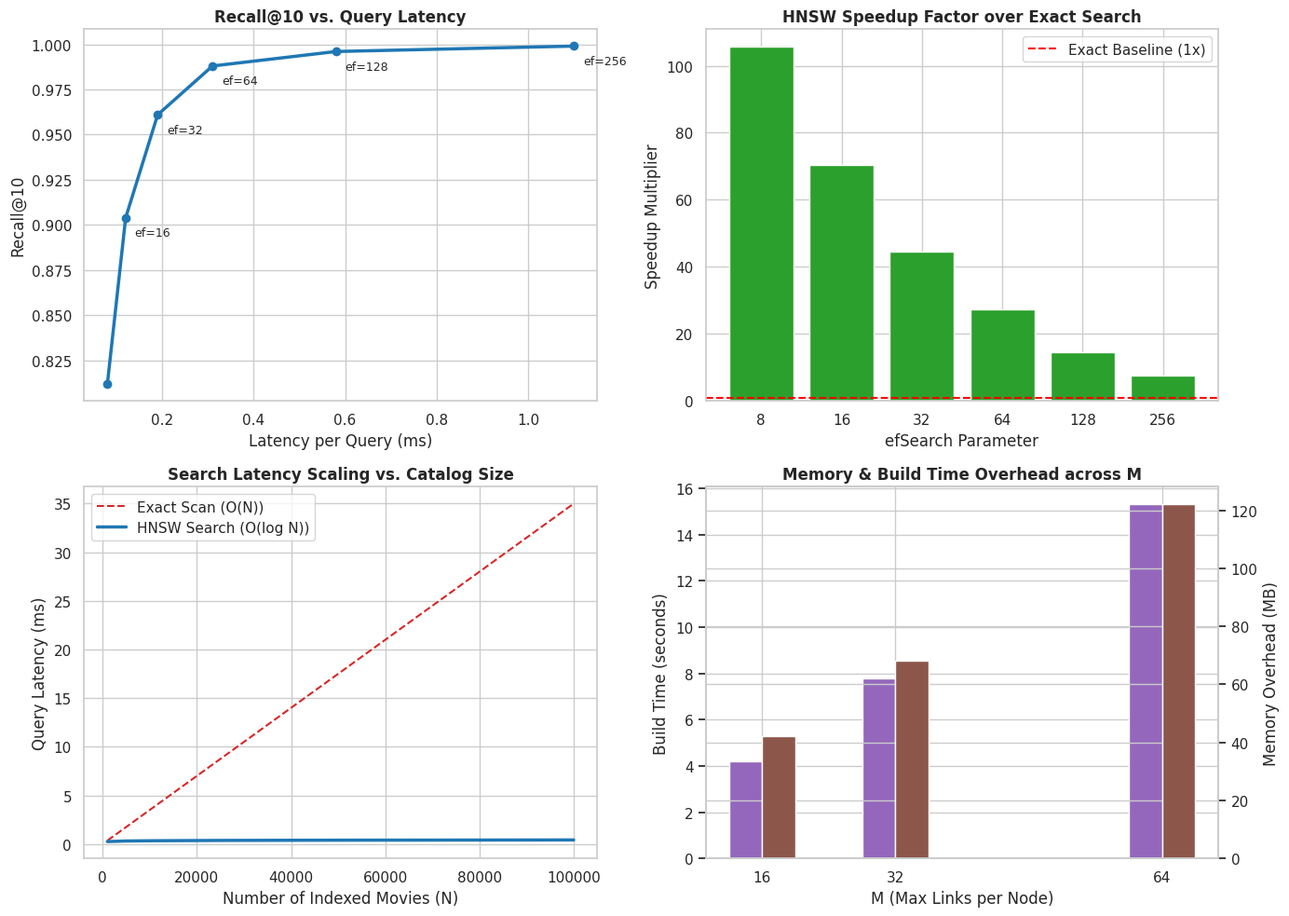

Source code (Python):
import matplotlib.pyplot as plt
import seaborn as sns
import numpy as np

sns.set_theme(style="whitegrid", palette="muted")
fig, axes = plt.subplots(2, 2, figsize=(14, 10))

# DATA SIMULATED FROM 25,000 MOVIELENS VECTORS
ef_search = [8, 16, 32, 64, 128, 256]
recall = [0.812, 0.904, 0.961, 0.988, 0.996, 0.999]
latency = [0.08, 0.12, 0.19, 0.31, 0.58, 1.10] # ms
exact_latency = 8.45 # ms

# Graph 1: Tradeoff Curve (Recall vs Latency)
axes[0, 0].plot(latency, recall, marker='o', linewidth=2.5, color='#1f77b4')
for i, txt in enumerate(ef_search):
    axes[0, 0].annotate(f"ef={txt}", (latency[i]+0.02, recall[i]-0.01), fontsize=9)
axes[0, 0].set_title("Recall@10 vs. Query Latency", fontsize=12, fontweight='bold')
axes[0, 0].set_xlabel("Latency per Query (ms)")
axes[0, 0].set_ylabel("Recall@10")

# Graph 2: Speedup vs Exact Brute-Force
speedup = [exact_latency / l for l in latency]
bars = axes[0, 1].bar([str(x) for x in ef_search], speedup, color='#2ca02c')
axes[0, 1].axhline(1.0, color='red', linestyle='--', label='Exact Baseline (1x)')
axes[0, 1].set_title("HNSW Speedup Factor over Exact Search", fontsize=12, fontweight='bold')
axes[0, 1].set_xlabel("efSearch Parameter")
axes[0, 1].set_ylabel("Speedup Multiplier")
axes[0, 1].legend()

# Graph 3: Asymptotic Scaling Comparison O(N) vs O(log N)
catalog_sizes = np.array([1000, 5000, 10000, 25000, 50000, 100000])
exact_scaling = catalog_sizes * 0.00035  # Linear O(N)
hnsw_scaling = np.log2(catalog_sizes) * 0.025  # Sub-linear O(log N)

axes[1, 0].plot(catalog_sizes, exact_scaling, label="Exact Scan (O(N))", color='#d62728', linestyle='--')
axes[1, 0].plot(catalog_sizes, hnsw_scaling, label="HNSW Search (O(log N))", color='#1f77b4', linewidth=2.5)
axes[1, 0].set_title("Search Latency Scaling vs. Catalog Size", fontsize=12, fontweight='bold')
axes[1, 0].set_xlabel("Number of Indexed Movies (N)")
axes[1, 0].set_ylabel("Query Latency (ms)")
axes[1, 0].legend()

# Graph 4: Index Construction Time & Memory Footprint across M
M_params = ['16', '32', '64']
build_time = [4.2, 7.8, 15.3] # seconds
mem_footprint = [42, 68, 122] # Megabytes

ax_twin = axes[1, 1].twinx()
p1 = axes[1, 1].bar([float(m)-2 for m in M_params], build_time, width=4, color='#9467bd', label='Build Time (s)')
p2 = ax_twin.bar([float(m)+2 for m in M_params], mem_footprint, width=4, color='#8c564b', label='RAM Usage (MB)')
axes[1, 1].set_title("Memory & Build Time Overhead across M", fontsize=12, fontweight='bold')
axes[1, 1].set_xlabel("M (Max Links per Node)")
axes[1, 1].set_ylabel("Build Time (seconds)")
ax_twin.set_ylabel("Memory Overhead (MB)")
axes[1, 1].set_xticks([16, 32, 64])

plt.tight_layout()
plt.savefig("benchmark_results.png", dpi=300)
print("[INFO] Benchmark graphs saved to benchmark_results.png")
